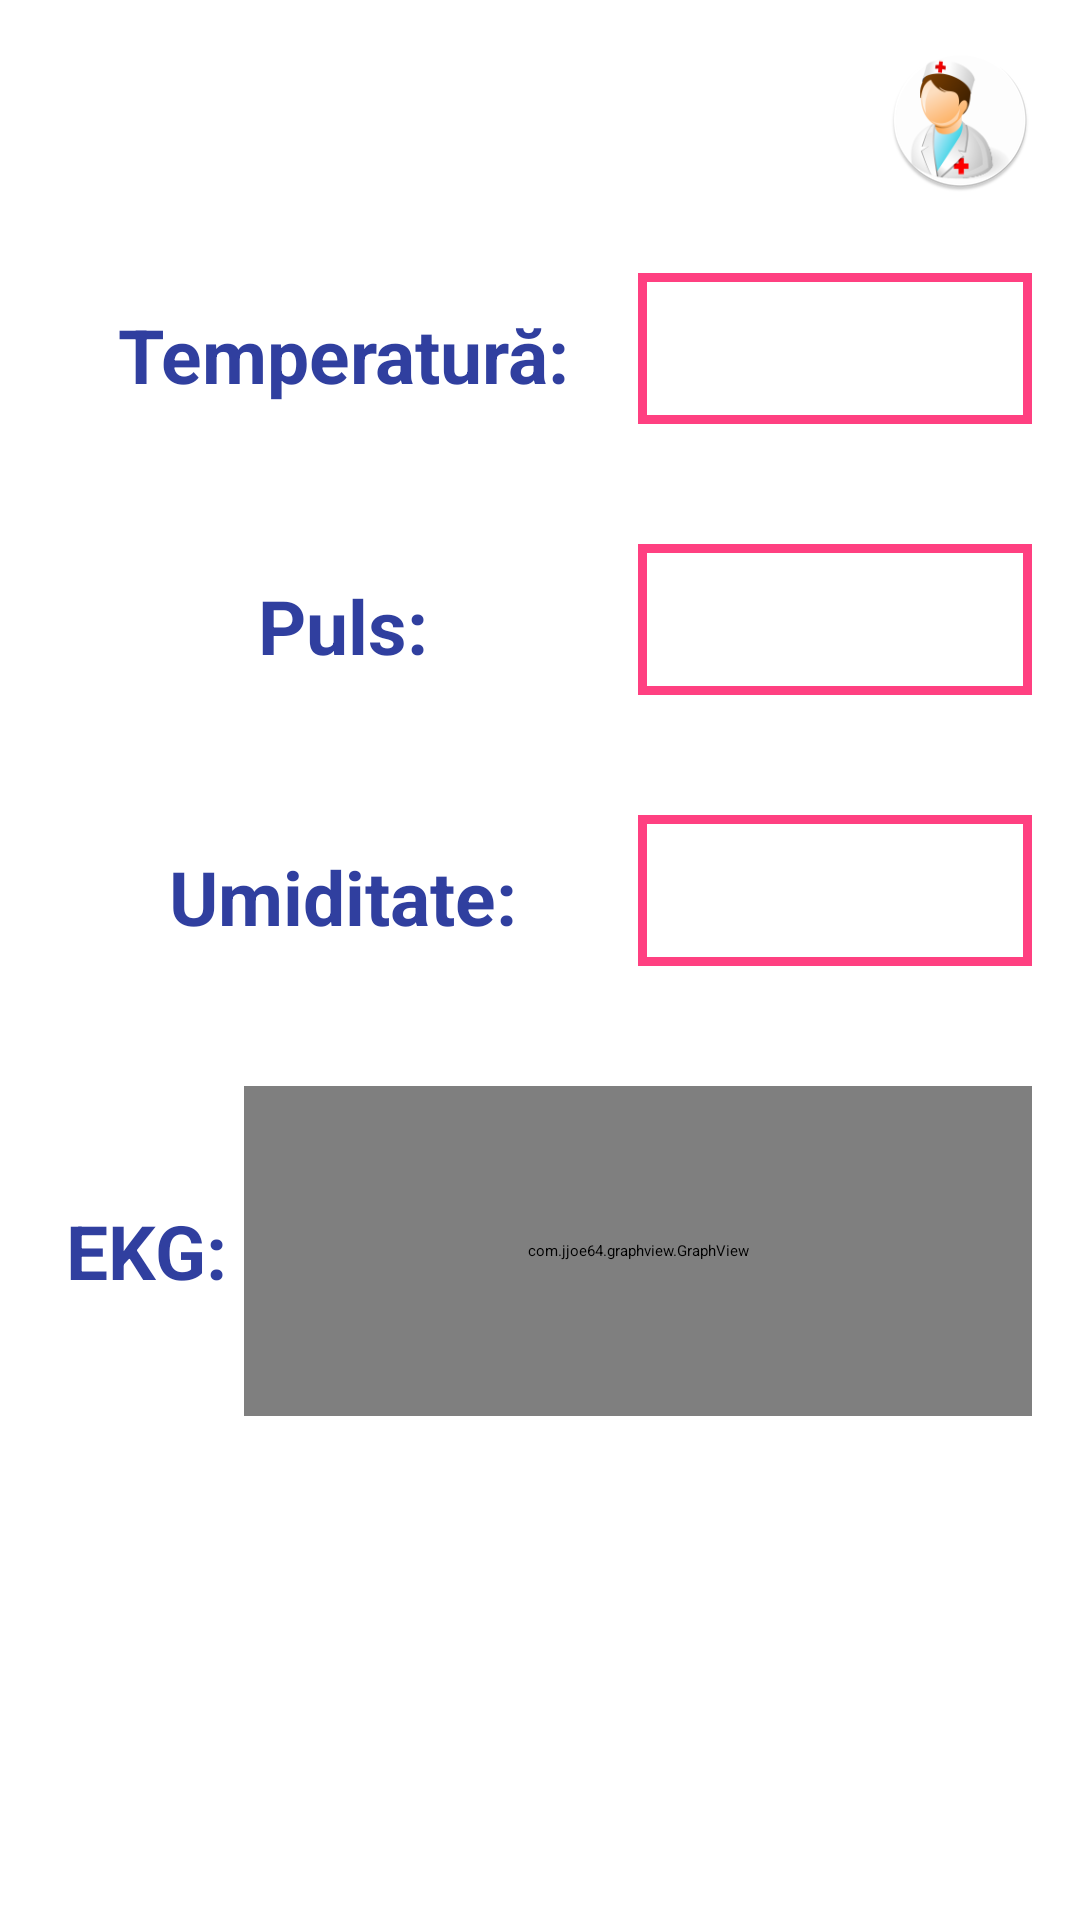

Produce the Android XML layout that renders to this screen, including the resource entries it uses.
<!-- AndroidManifest.xml: activity theme PatientConditionTheme -->
<!-- res/layout/activity_patient_condition.xml -->
<?xml version="1.0" encoding="utf-8"?>
<RelativeLayout xmlns:android="http://schemas.android.com/apk/res/android"
    xmlns:tools="http://schemas.android.com/tools"
    android:layout_width="match_parent"
    android:layout_height="match_parent"
    android:paddingBottom="@dimen/activity_vertical_margin"
    android:paddingLeft="@dimen/activity_horizontal_margin"
    android:paddingRight="@dimen/activity_horizontal_margin"
    android:paddingTop="@dimen/activity_vertical_margin"
    tools:context="ro.academicus.medicus.medicusacademicus1_0.PatientConditionActivity">

    <ImageButton
        android:layout_width="50dp"
        android:layout_height="50dp"
        android:layout_alignParentStart="true"
        android:layout_alignParentLeft="true"
        android:layout_alignParentTop="true"
        android:onClick="backToMenu"
        android:src="@drawable/ic_back_icon" />

    <ImageView
        android:layout_width="wrap_content"
        android:layout_height="wrap_content"
        android:layout_alignParentEnd="true"
        android:layout_alignParentRight="true"
        android:src="@mipmap/ic_launcher" />

    <GridLayout
        android:layout_width="match_parent"
        android:layout_height="wrap_content"
        android:layout_marginTop="75dp"
        android:orientation="vertical"
        android:rowCount="5">

        <LinearLayout
            android:layout_width="match_parent"
            android:layout_height="wrap_content"
            android:layout_marginBottom="40dp"
            android:layout_row="0"
            android:orientation="horizontal">

            <TextView
                android:layout_width="0dp"
                android:layout_height="wrap_content"
                android:layout_weight="1.5"
                android:text="@string/label_temperature"
                android:textAlignment="center"
                android:textColor="@color/colorPrimaryDark"
                android:textSize="25sp"
                android:textStyle="bold" />

            <TextView
                android:id="@+id/txt_temp"
                android:layout_width="0dp"
                android:layout_height="wrap_content"
                android:layout_weight="1"
                android:background="@drawable/border"
                android:textAlignment="center"
                android:textColor="@color/colorPrimary"
                android:textSize="30sp"
                android:textStyle="bold" />

        </LinearLayout>

        <LinearLayout
            android:layout_width="match_parent"
            android:layout_height="wrap_content"
            android:layout_marginBottom="40dp"
            android:layout_row="1"
            android:orientation="horizontal">

            <TextView
                android:layout_width="0dp"
                android:layout_height="wrap_content"
                android:layout_weight="1.5"
                android:text="@string/label_pulse"
                android:textAlignment="center"
                android:textColor="@color/colorPrimaryDark"
                android:textSize="25sp"
                android:textStyle="bold" />

            <TextView
                android:id="@+id/txt_pulse"
                android:layout_width="0dp"
                android:layout_height="wrap_content"
                android:layout_weight="1"
                android:background="@drawable/border"
                android:textAlignment="center"
                android:textColor="@color/colorPrimary"
                android:textSize="30sp"
                android:textStyle="bold" />

        </LinearLayout>

        <LinearLayout
            android:layout_width="match_parent"
            android:layout_height="wrap_content"
            android:layout_marginBottom="40dp"
            android:layout_row="2"
            android:orientation="horizontal">

            <TextView
                android:layout_width="0dp"
                android:layout_height="wrap_content"
                android:layout_weight="1.5"
                android:text="@string/label_humidity"
                android:textAlignment="center"
                android:textColor="@color/colorPrimaryDark"
                android:textSize="25sp"
                android:textStyle="bold" />

            <TextView
                android:id="@+id/txt_humidity"
                android:layout_width="0dp"
                android:layout_height="wrap_content"
                android:layout_weight="1"
                android:background="@drawable/border"
                android:textAlignment="center"
                android:textColor="@color/colorPrimary"
                android:textSize="30sp"
                android:textStyle="bold" />

        </LinearLayout>

        <LinearLayout
            android:layout_width="match_parent"
            android:layout_height="wrap_content"
            android:layout_row="3"
            android:orientation="horizontal">

            <TextView
                android:layout_width="0dp"
                android:layout_height="wrap_content"
                android:layout_weight="0.5"
                android:text="@string/label_EKG"
                android:textAlignment="center"
                android:textColor="@color/colorPrimaryDark"
                android:textSize="25sp"
                android:textStyle="bold"
                android:layout_gravity="center"/>

            <com.jjoe64.graphview.GraphView
                android:id="@+id/ecg_graph"
                android:layout_width="0dp"
                android:layout_height="110dip"
                android:layout_weight="2"
                android:layout_gravity="center"
                android:background="@color/colorPrimaryDark" />

        </LinearLayout>

    </GridLayout>

</RelativeLayout>
<!-- resources referenced by this layout -->
<resources>
  <color name="colorPrimary">#3F51B5</color>
  <color name="colorPrimaryDark">#303F9F</color>
  <dimen name="activity_horizontal_margin">16dp</dimen>
  <dimen name="activity_vertical_margin">16dp</dimen>
  <!-- drawable border (drawable) -->
  <?xml version="1.0" encoding="utf-8"?>
  <shape xmlns:android="http://schemas.android.com/apk/res/android"
      android:shape="rectangle">
  
      <stroke
          android:width="3dip"
          android:color="@color/colorAccent" />
  
      <padding android:left="20dp"
          android:top="5dp"
          android:right="20dp"
          android:bottom="5dp"/>
  </shape>
  <!-- mipmap ic_launcher: png bitmap (mipmap-hdpi, 6123 bytes) -->
  <string name="label_EKG">EKG:</string>
  <string name="label_humidity">Umiditate:</string>
  <string name="label_pulse">Puls:</string>
  <string name="label_temperature">Temperatură:</string>
  <color name="colorAccent">#FF4081</color>
</resources>
